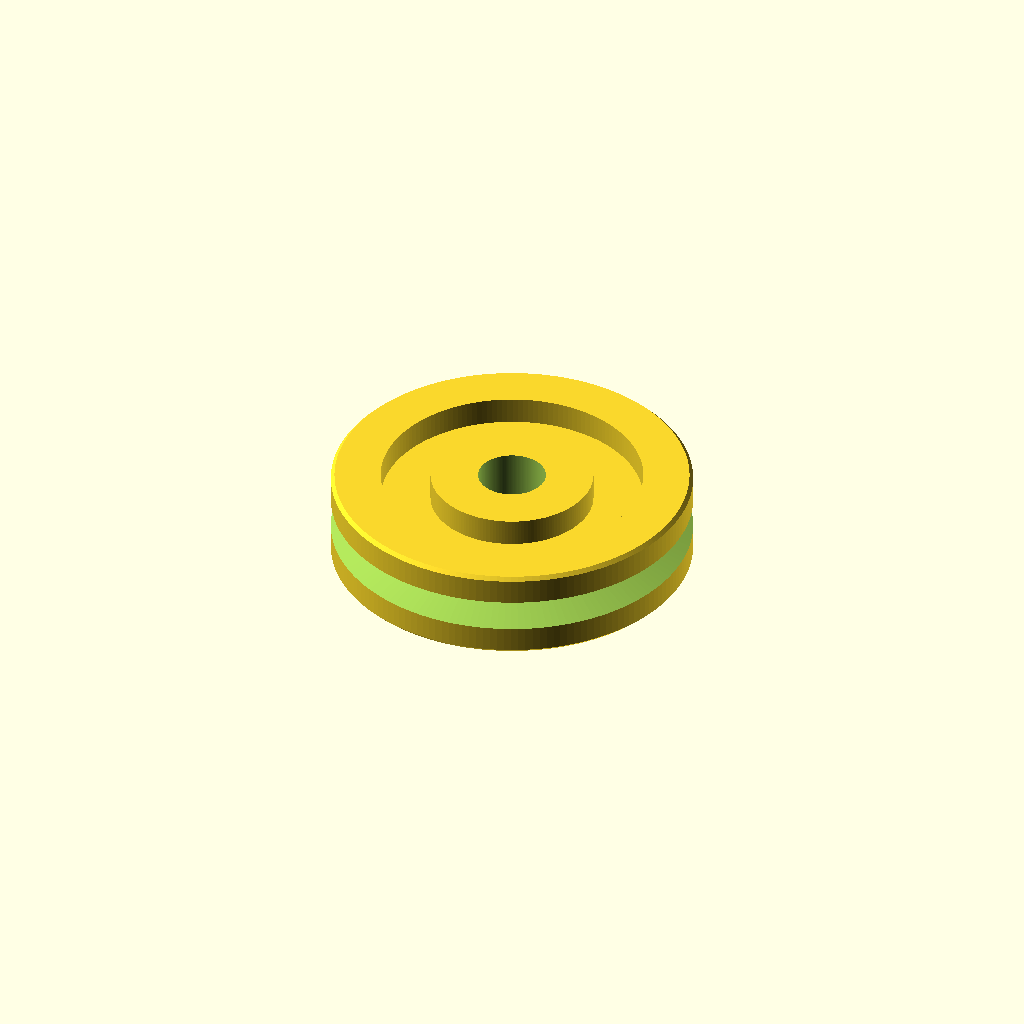
Cell 1: rendered with the file's own defaults.
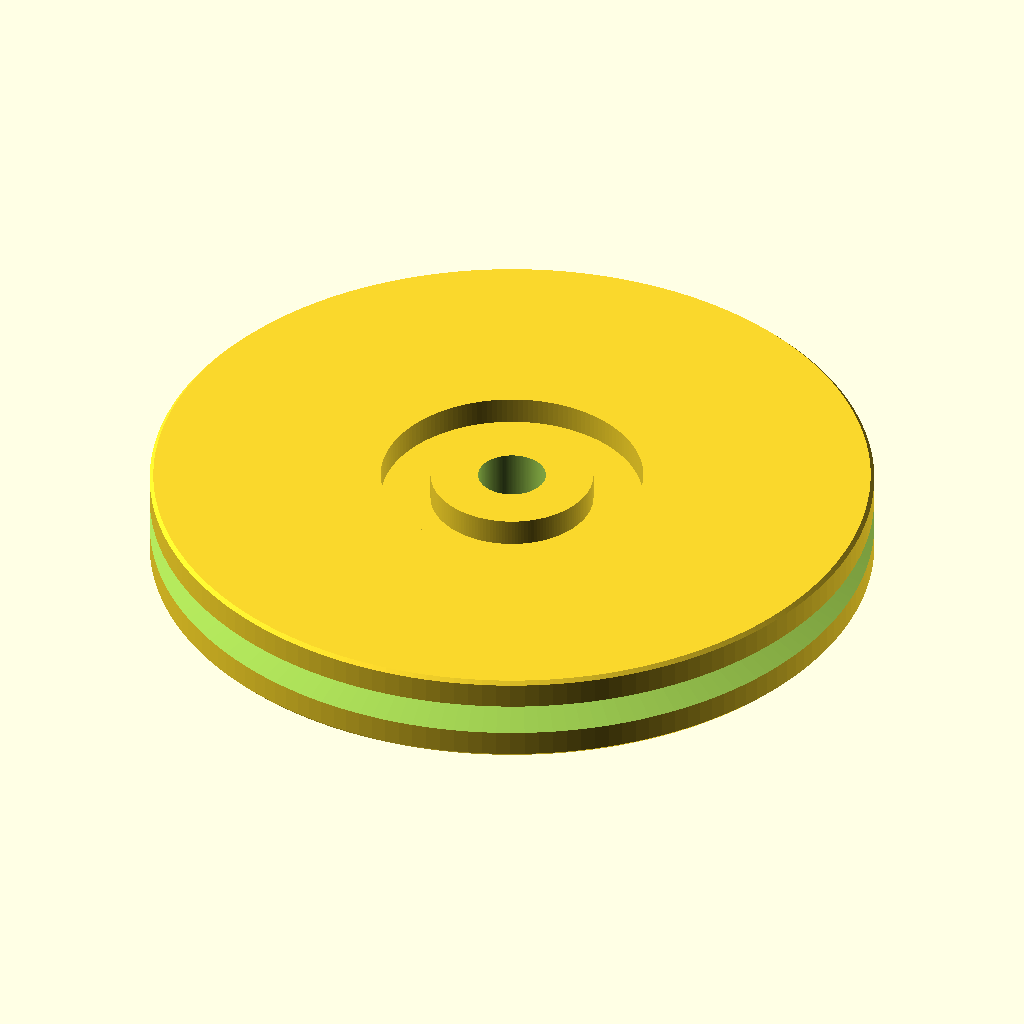
Cell 2: outer_diameter = 160 (everything else at default).
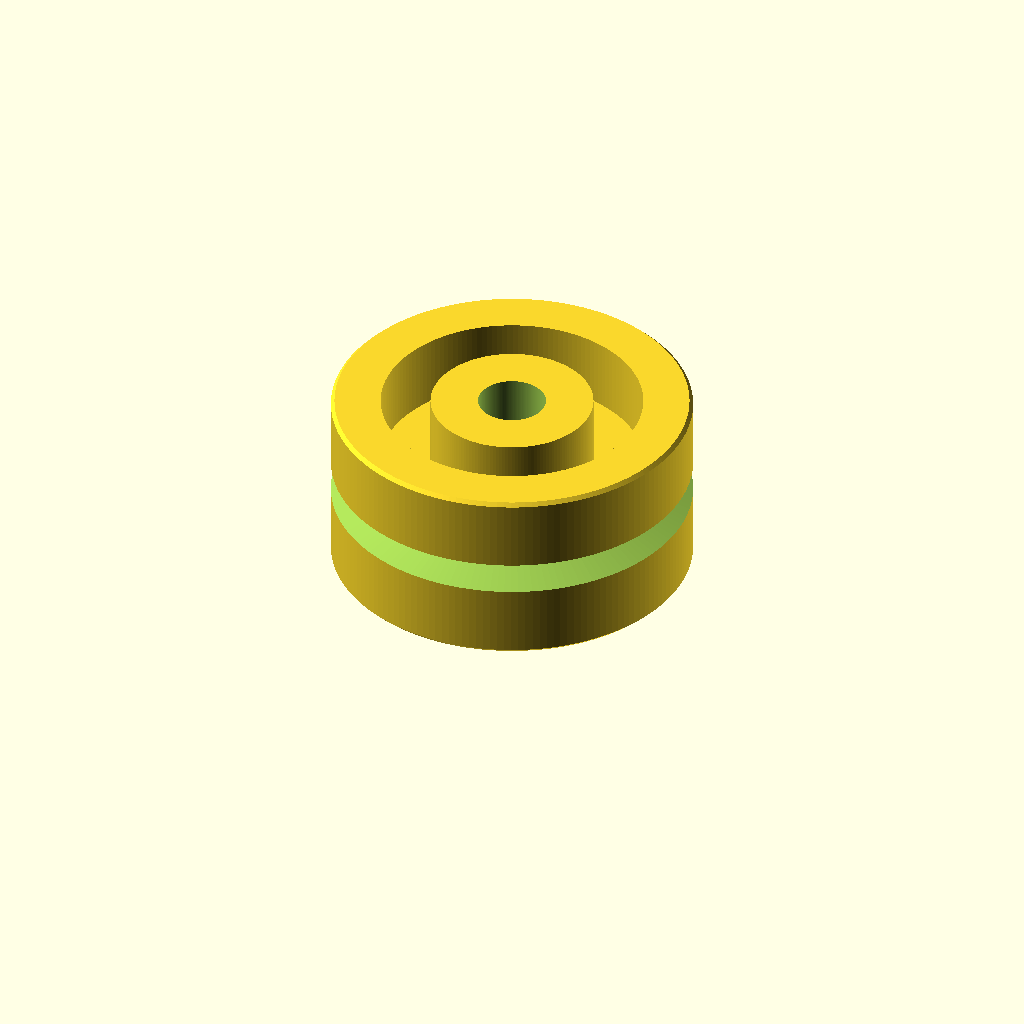
Cell 3: the same model with pulley_width = 40.
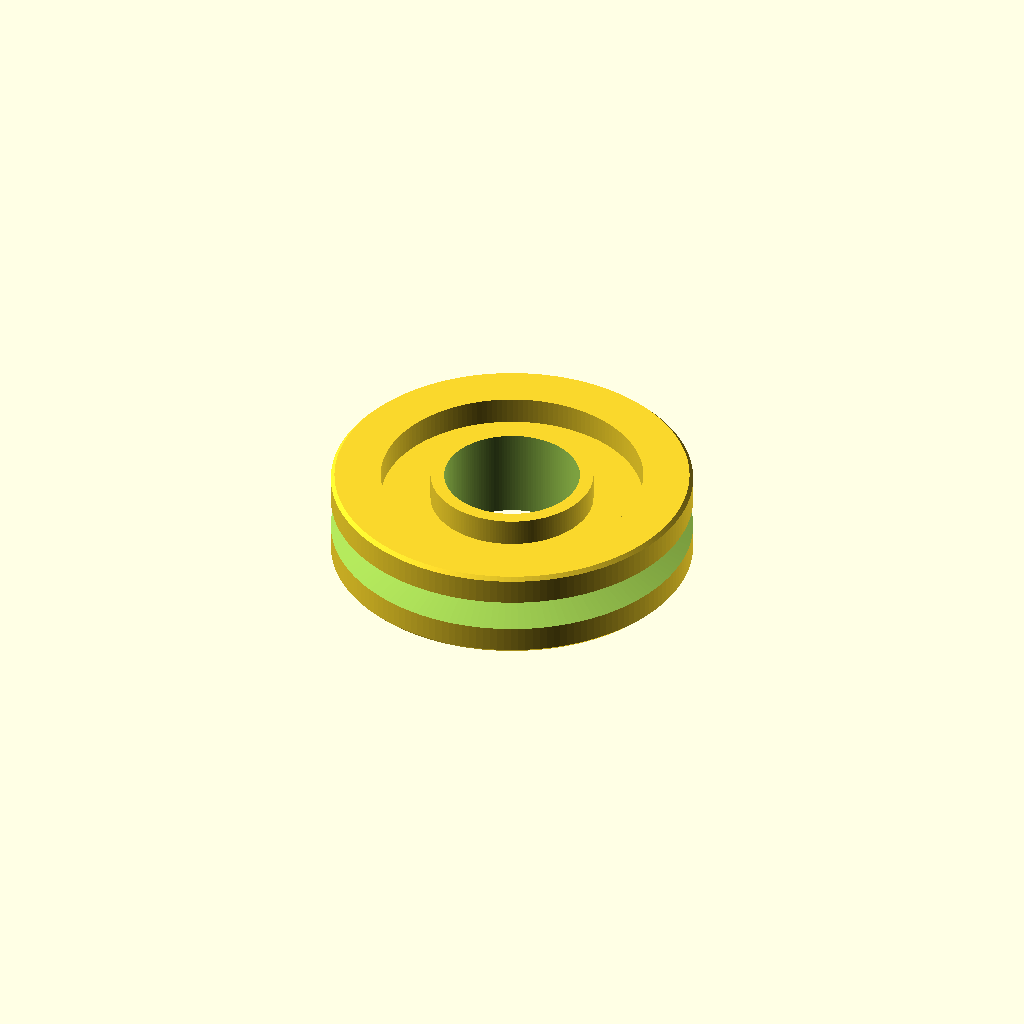
Cell 4: the same model with bore_diameter = 30.
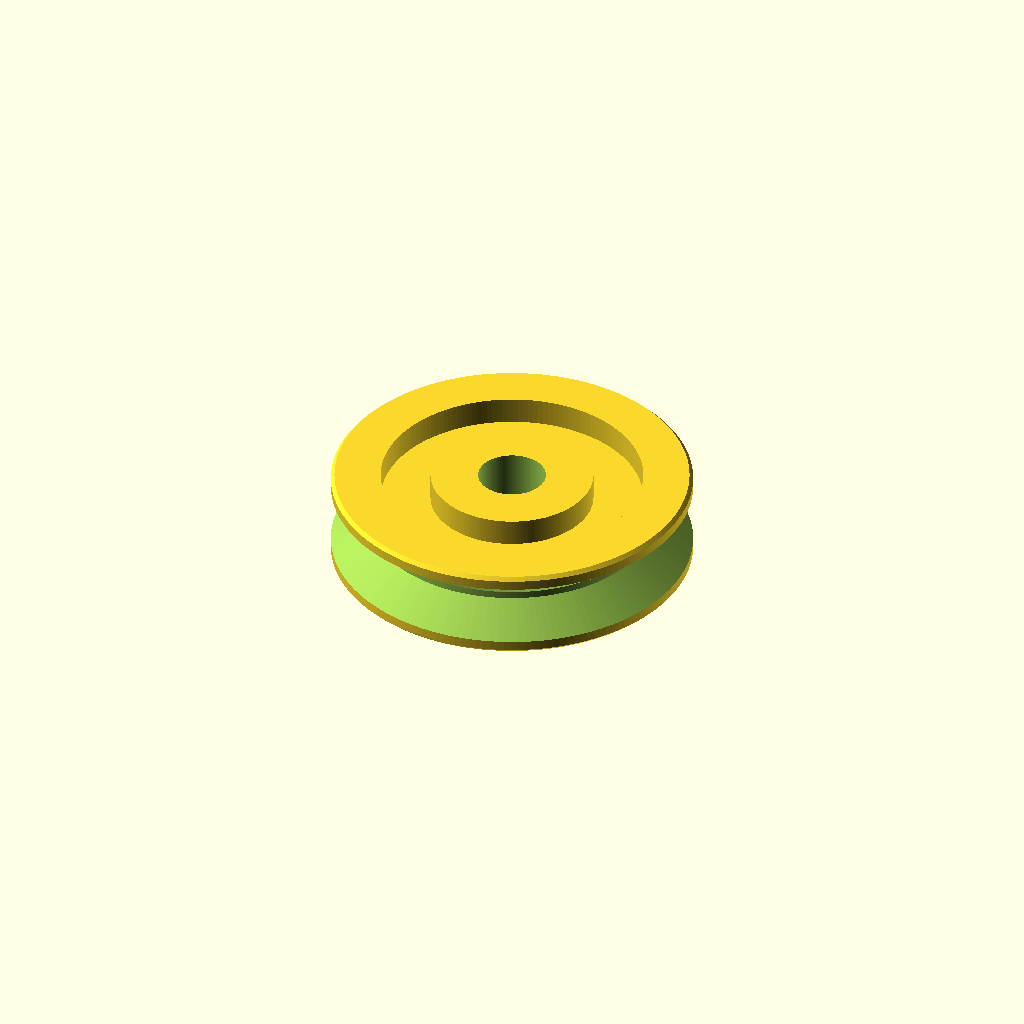
Cell 5: groove_angle = 76 (everything else at default).
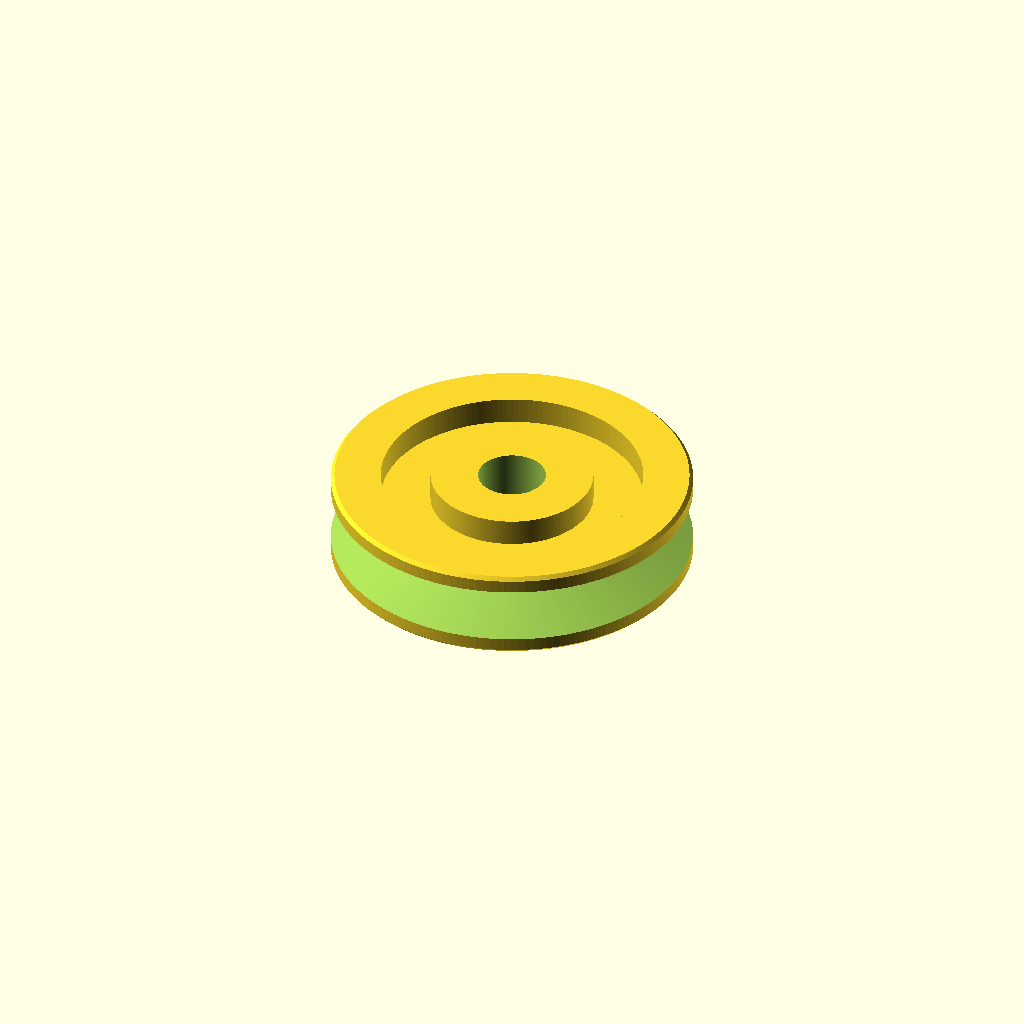
Cell 6: groove_depth = 16 (everything else at default).
All cells are drawn from one camera (rotation 55°, 0°, 25°, orthographic, colour scheme Cornfield), so only the parameter changes between them.
Source of the model, sample/part/pulley.scad:
// @main_component SingleGrooveVBeltPulley

// Single-groove V-belt pulley for FFF manufacturing.
// Overall envelope: 80 mm diameter x 20 mm width.

// @param min=60 max=120 step=1 label=Pulley outer diameter (mm)
outer_diameter = 80;
// @param min=16 max=30 step=1 label=Pulley width (mm)
pulley_width = 20;
// @param min=8 max=25 step=0.5 label=Shaft bore diameter (mm)
bore_diameter = 15;
// @param min=32 max=42 step=1 label=Groove included angle (degrees)
groove_angle = 38;
// @param min=5 max=10 step=0.5 label=Groove radial depth (mm)
groove_depth = 8;
// @param min=1.2 max=3 step=0.2 label=Groove root land (mm)
groove_root_width = 1.6;
// @param min=30 max=44 step=1 label=Hub diameter (mm)
hub_diameter = 36;

rim_inner_radius = 29;
web_radius = 30.5;
web_thickness = 8;
edge_chamfer = 0.8;
epsilon = 0.2;

outer_radius = outer_diameter / 2;
groove_root_radius = outer_radius - groove_depth;
groove_root_half_width = groove_root_width / 2;
groove_cutter_outer_radius = outer_radius + 0.5;
groove_cutter_half_width = groove_root_half_width
    + (groove_cutter_outer_radius - groove_root_radius)
    * tan(groove_angle / 2);

$fn = 160;

module chamfered_rim() {
    rotate_extrude(convexity = 10)
        polygon(points = [
            [rim_inner_radius, 0],
            [outer_radius - edge_chamfer, 0],
            [outer_radius, edge_chamfer],
            [outer_radius, pulley_width - edge_chamfer],
            [outer_radius - edge_chamfer, pulley_width],
            [rim_inner_radius, pulley_width]
        ]);
}

module integrated_blank() {
    union() {
        chamfered_rim();

        // Recessed torque-carrying web, overlapping the rim radially.
        translate([0, 0, (pulley_width - web_thickness) / 2])
            cylinder(h = web_thickness, r = web_radius);

        // Full-width shaft hub.
        cylinder(h = pulley_width, d = hub_diameter);
    }
}

module centered_v_groove_cutter() {
    translate([0, 0, pulley_width / 2])
        rotate_extrude(convexity = 10)
            polygon(points = [
                [groove_root_radius, -groove_root_half_width],
                [groove_cutter_outer_radius, -groove_cutter_half_width],
                [groove_cutter_outer_radius, groove_cutter_half_width],
                [groove_root_radius, groove_root_half_width]
            ]);
}

difference() {
    integrated_blank();
    centered_v_groove_cutter();

    // Exact centered 15 mm shaft bore, extended slightly for a clean through-cut.
    translate([0, 0, -epsilon])
        cylinder(h = pulley_width + 2 * epsilon, d = bore_diameter);
}
Parameter table extracted from the source (name, type, default, range or options):
outer_diameter: number, default 80
pulley_width: number, default 20
bore_diameter: number, default 15
groove_angle: number, default 38
groove_depth: number, default 8
groove_root_width: number, default 1.6
hub_diameter: number, default 36
rim_inner_radius: number, default 29
web_radius: number, default 30.5
web_thickness: number, default 8
edge_chamfer: number, default 0.8
epsilon: number, default 0.2
